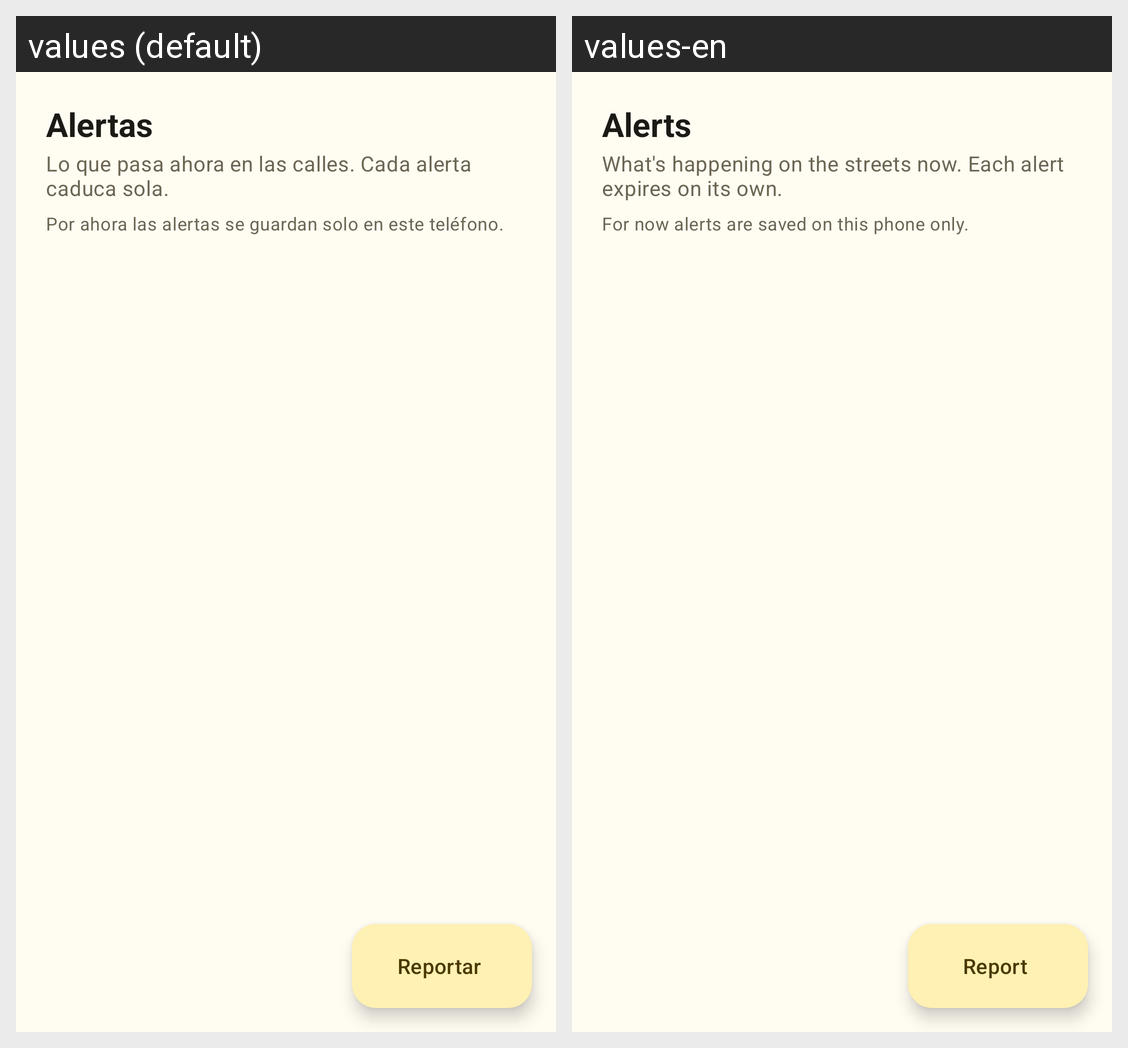

The same Android screen rendered under two of its app's locales, left to right. List the strings drawn on it with the default value and each locale's translation.
Android screen res/layout/fragment_reports.xml rendered under 2 locales, left to right: values (default), values-en. Device: Nexus 5 (rendered at 1080×1920; each locale shown at half size, 540×960, under a caption strip naming it); theme Theme.Expresdm.
Strings drawn on this screen, with the default value and each locale's value (text and hints the layout hard-codes, and strings that could not be matched under every locale, appear in the picture but are not listed):

reports_title
  values: Alertas
  values-en: Alerts

reports_subtitle
  values: Lo que pasa ahora en las calles. Cada alerta caduca sola.
  values-en: What's happening on the streets now. Each alert expires on its own.

reports_local_note
  values: Por ahora las alertas se guardan solo en este teléfono.
  values-en: For now alerts are saved on this phone only.

report_action
  values: Reportar
  values-en: Report
